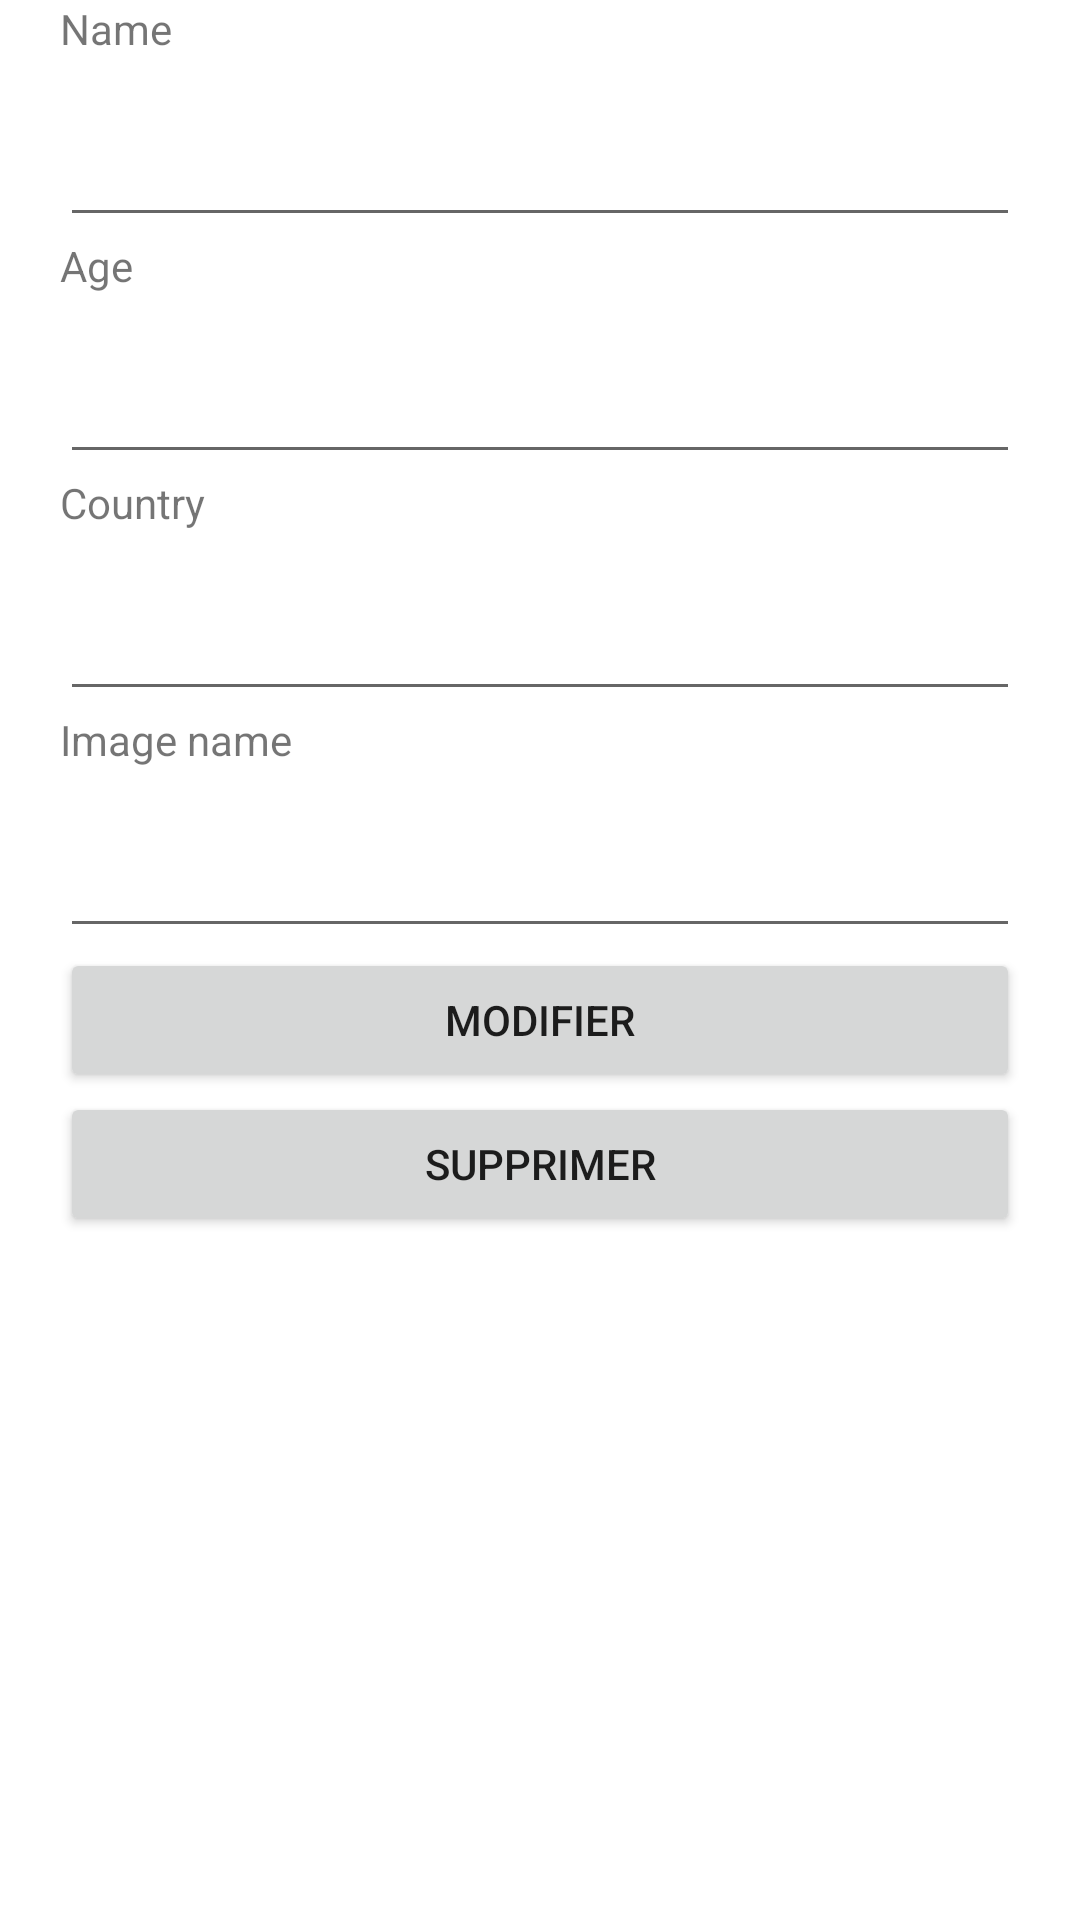

Produce the Android XML layout that renders to this screen, including the resource entries it uses.
<!-- AndroidManifest.xml: application theme Theme.ListActor -->
<!-- res/layout/activity_edit_actor_form.xml -->
<?xml version="1.0" encoding="utf-8"?>
<androidx.constraintlayout.widget.ConstraintLayout xmlns:android="http://schemas.android.com/apk/res/android"
    xmlns:app="http://schemas.android.com/apk/res-auto"
    xmlns:tools="http://schemas.android.com/tools"
    android:layout_width="match_parent"
    android:layout_height="match_parent"
    tools:context=".EditActorForm">

    <LinearLayout
        android:layout_width="match_parent"
        android:layout_height="match_parent"
        android:orientation="vertical"
        android:layout_marginHorizontal="20dp"
        tools:layout_editor_absoluteX="68dp"
        tools:layout_editor_absoluteY="167dp">

        <ImageView
            android:id="@+id/editImageView"
            android:layout_width="match_parent"
            android:layout_height="wrap_content"
            app:srcCompat="@drawable/ic_launcher_foreground" />

        <TextView
            android:id="@+id/textView2"
            android:layout_width="match_parent"
            android:layout_height="wrap_content"
            android:text="Name" />

        <EditText
            android:id="@+id/editViewName"
            android:layout_width="match_parent"
            android:layout_height="60dp" />

        <TextView
            android:id="@+id/textView3"
            android:layout_width="match_parent"
            android:layout_height="wrap_content"
            android:text="Age" />

        <EditText
            android:id="@+id/editViewAge"
            android:layout_width="match_parent"
            android:layout_height="60dp" />

        <TextView
            android:id="@+id/textView4"
            android:layout_width="match_parent"
            android:layout_height="wrap_content"
            android:text="Country" />

        <EditText
            android:id="@+id/editCountry"
            android:layout_width="match_parent"
            android:layout_height="60dp" />

        <TextView
            android:id="@+id/textView5"
            android:layout_width="match_parent"
            android:layout_height="wrap_content"
            android:text="Image name" />

        <EditText
            android:id="@+id/editImageName"
            android:layout_width="match_parent"
            android:layout_height="60dp" />

        <Button
            android:id="@+id/btnEditActor"
            android:layout_width="match_parent"
            android:layout_height="wrap_content"
            android:text="Modifier" />

        <Button
            android:id="@+id/btnDeleteActor"
            android:layout_width="match_parent"
            android:layout_height="wrap_content"
            android:onClick="deleteActor"
            android:text="Supprimer" />

    </LinearLayout>
</androidx.constraintlayout.widget.ConstraintLayout>
<!-- resources referenced by this layout -->
<resources>
  <style name="Theme.ListActor" parent="Theme.MaterialComponents.DayNight.DarkActionBar">
          
          <item name="colorPrimary">@color/purple_500</item>
          <item name="colorPrimaryVariant">@color/purple_700</item>
          <item name="colorOnPrimary">@color/white</item>
          
          <item name="colorSecondary">@color/teal_200</item>
          <item name="colorSecondaryVariant">@color/teal_700</item>
          <item name="colorOnSecondary">@color/black</item>
          
          <item name="android:statusBarColor" tools:targetApi="l">?attr/colorPrimaryVariant</item>
          
      </style>
  <!-- not gathered from this repository: default colours our renderer supplied (Android Studio template values) -->
  <color name="purple_500">#FF6200EE</color>
  <color name="purple_700">#FF3700B3</color>
  <color name="teal_200">#FF03DAC5</color>
  <color name="teal_700">#FF018786</color>
  <color name="black">#FF000000</color>
  <color name="white">#FFFFFFFF</color>
</resources>
